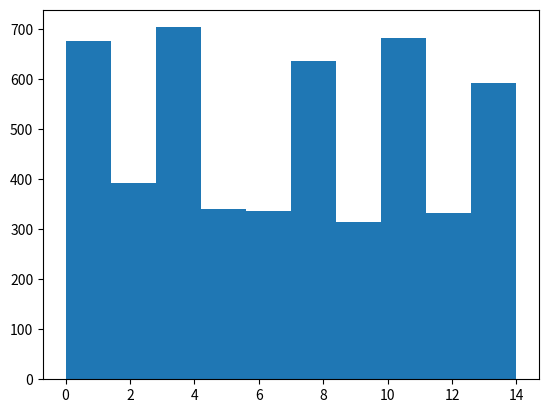

Python code for this plot:
import numpy as np
import matplotlib.pyplot as plt
from typing import Optional


class Node:
    def __init__(self, data=None):
        self.data = data
        self.next = None


class List:
    def __init__(self):
        self.head = None

    def print_list(self):
        print_node = self.head
        while print_node is not None:
            print(print_node.data)
            print_node = print_node.next

    def create_list(self, input_arr):
        if len(input_arr) == 0:
            return

        self.head = Node(input_arr[0])
        num = len(input_arr)
        curr_node = self.head
        for i in range(1, num):
            new_node = Node(input_arr[i])
            curr_node.next = new_node
            curr_node = curr_node.next


def compare_strings(head1: Optional[Node], head2: Optional[Node]) -> int:
    """
    Given two linked lists encoding strings, e.g. ['h', 'e', 'l', 'l', 'o'], return 0 if the lists are identical, and
    otherwise return 1 if the first list comes first alphabetically, -1 if the second list comes first.
    For example, if we have lists ['h', 'i'] and ['h', 'a'] then return 1 (as the second list comes first in dict order)
    :param head1: head of first linked list, either None or Node
    :param head2: head of second linked list, either None or Node
    :return: int
    """
    while head1 is not None and head2 is not None:
        if head1.data > head2.data:
            return 1
        if head1.data < head2.data:
            return -1

        head1 = head1.next
        head2 = head2.next

    if head1 is not None:
        return 1
    if head2 is not None:
        return -1

    return 0


def reverse_list(head: Optional[Node]) -> Optional[Node]:

    prev = None
    current = head

    while current is not None:
        nex = current.next
        current.next = prev
        prev = current
        current = nex
    return prev


def sample_random_node(head: Optional[Node]):
    """
    Given a linked list, return a node (i.e. its data) at random. Each node should be equally likely to be returned
    :param head: head of input linked list, None or Node
    :return: the data of one of the nodes (sampled at random)
    """
    if head is None:
        return None

    i = 0
    while head is not None:
        rand = np.random.randint(0, i + 1)  # random number in [0, i]
        if rand == 0:
            return_node = head

        i += 1
        head = head.next
    return return_node.data


def get_kth_from_end(head: Optional[Node], k: int):
    if head is None:
        return None

    # start one pointer k steps ahead
    steps_ahead = head
    for i in range(k):
        steps_ahead = steps_ahead.next
        if steps_ahead is None:
            if i == k - 1:
                return head.data
            else:
                return

    while steps_ahead is not None:
        head = head.next
        steps_ahead = steps_ahead.next

    return head.data


def find_intersection(head1, head2):
    """
    Given two lists that may intersect (i.e. one points to a node in the other list and from then on they follow the
    same chain), find the intersection node.
    :param head1: head of first linked list
    :param head2: head of second linked list
    :return: the intersection node (or None, if no such node)
    """

    nodes_seen = set()
    while head1 is not None:
        nodes_seen.add(head1)
        head1 = head1.next

    while head2 is not None:
        if head2 in nodes_seen:
            return head2
        head2 = head2.next

    return None


def find_inters_two_points(head1, head2):
    """
    Does same as 'find_intersection' but using two pointers and being more efficient in general
    :param head1: head of first list
    :param head2: head of second list
    :return: node of intersection (or None if no intersection)
    """
    point1 = head1
    point2 = head2
    while point1 is not point2:

        point1 = point1.next
        point2 = point2.next

        if point1 is None and point2 is None:
            return None

        if point1 is None:
            point1 = head2
        if point2 is None:
            point2 = head1
    return point1


if __name__ == "__main__":

    list1 = List()
    list1.create_list(["s", "t", "a", "c", "k", "a"])
    list1.print_list()

    list2 = List()
    list2.create_list(["s", "t", "a", "c", "k"])
    list2.print_list()

    print(compare_strings(list1.head, list2.head))

    print("Printing reverse list")
    new_head = reverse_list(list2.head)
    new_list = List()
    new_list.head = new_head
    new_list.print_list()

    print("Sample from list")
    num_list = List()
    num_list.create_list(np.arange(15))

    samples = np.zeros(5000)
    for ii in range(5000):
        samples[ii] = sample_random_node(num_list.head)

    plt.hist(samples)
    plt.show()

    in_array = [1, 2, 3, 4, 5, 6, 7, 3, 2, 1]
    llist = List()
    llist.create_list(in_array)
    k = 9
    get_kth_from_end(llist.head, k)

    # try out function to find intersection  #########
    # the nodes for one of the lists
    print("++++++++++")
    one = Node(5)
    two = Node(5)
    three = Node("ab")
    four = Node([1, 2])
    five = Node(5)
    six = Node("ab")
    seven = Node(4)

    # define first list
    first_head = one
    one.next = two
    two.next = three
    three.next = four
    four.next = five
    five.next = six
    six.next = seven

    # some nodes which are part of second list
    zero = Node(4)
    bla = Node(5)
    blabla = Node([1, 2])

    # define second list
    second_head = zero
    zero.next = bla
    zero.next.next = blabla
    blabla.next = three

    # find intersection
    intersect = find_intersection(first_head, second_head)
    intersect2 = find_inters_two_points(first_head, second_head)
    print(intersect.data)
    print(intersect2.data)
    ##########################
